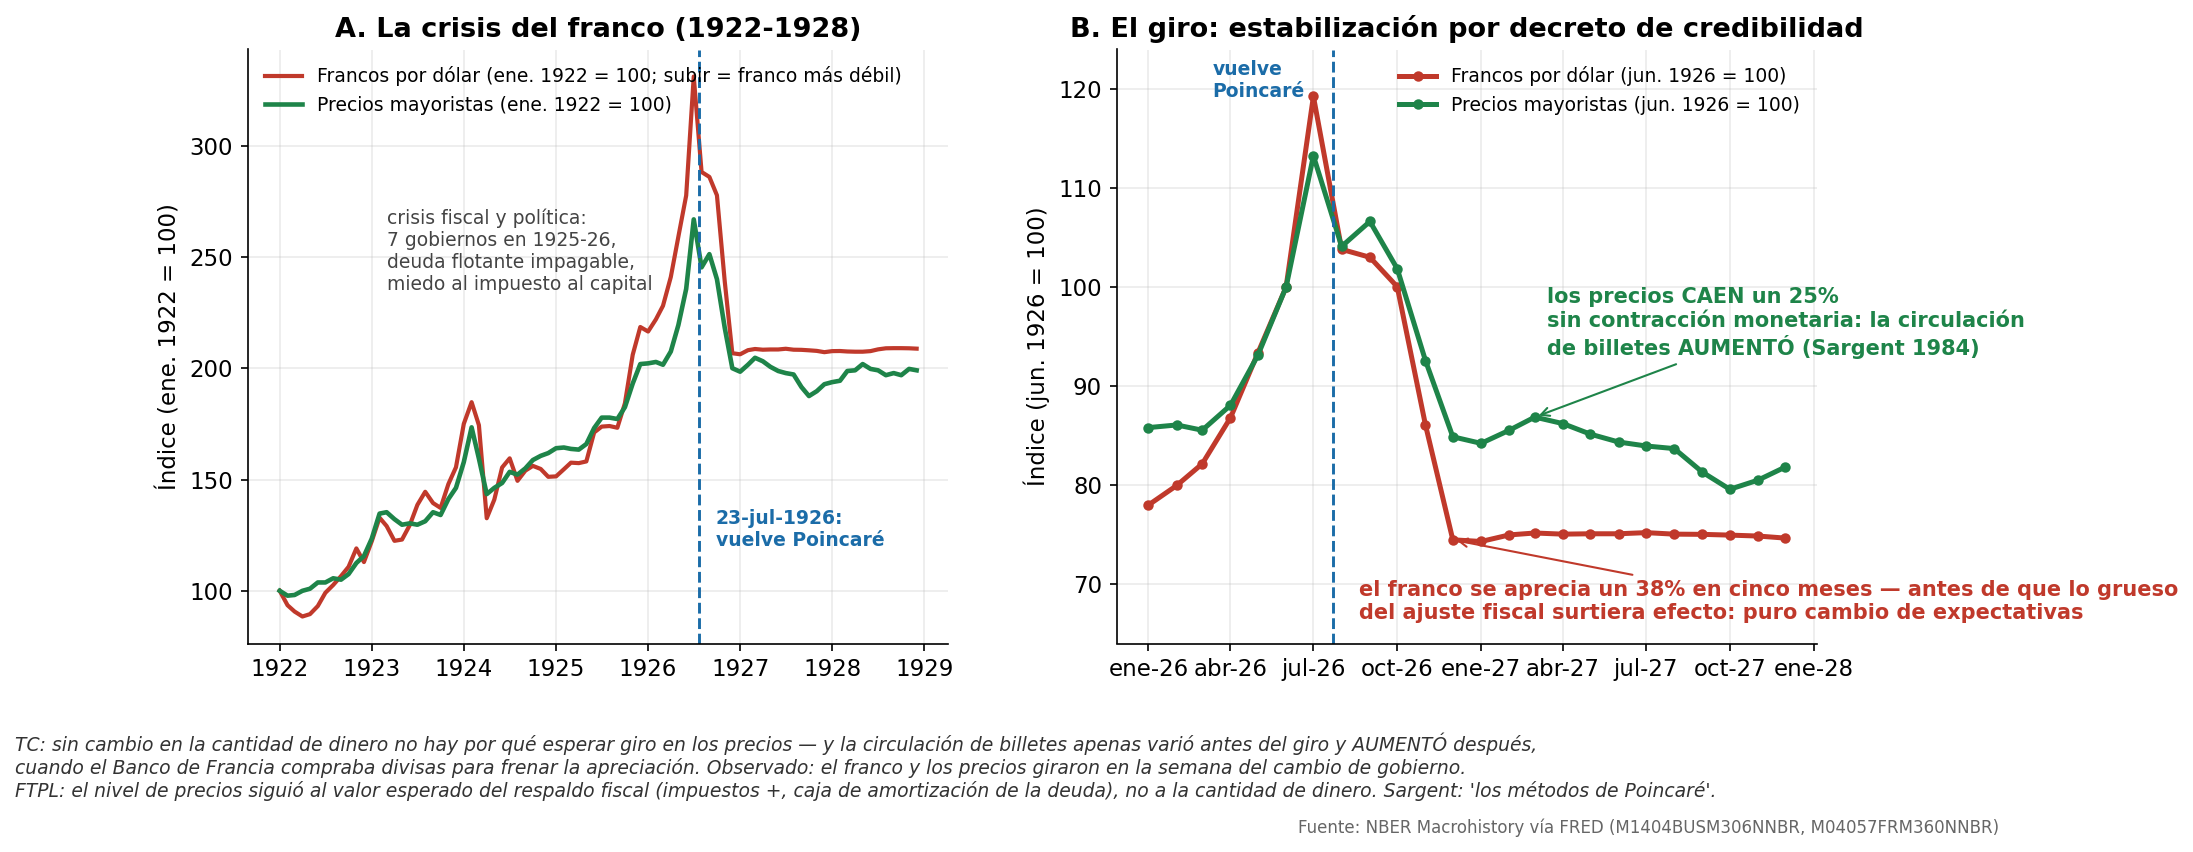

Values plotted in this chart, from the file beside it:
fecha, francos_por_dolar, wpi_francia
1922-01-01, 12.25, 320.0
1922-02-01, 11.46, 313.0
1922-03-01, 11.11, 314.0
1922-04-01, 10.84, 320.0
1922-05-01, 10.96, 323.0
1922-06-01, 11.41, 332.0
1922-07-01, 12.14, 332.0
1922-08-01, 12.57, 338.0
1922-09-01, 13.06, 336.0
1922-10-01, 13.57, 344.0
1922-11-01, 14.58, 360.0
1922-12-01, 13.83, 370.0
1923-01-01, 14.98, 395.0
1923-02-01, 16.27, 431.0
1923-03-01, 15.81, 433.0
1923-04-01, 15, 423.0
1923-05-01, 15.07, 415.0
1923-06-01, 15.87, 417.0
1923-07-01, 16.98, 415.0
1923-08-01, 17.7, 420.0
1923-09-01, 17.08, 433.0
1923-10-01, 16.81, 429.0
1923-11-01, 18.13, 452.0
1923-12-01, 19.05, 468.0
1924-01-01, 21.44, 505.0
1924-02-01, 22.63, 555.0
1924-03-01, 21.36, 510.0
1924-04-01, 16.24, 459.0
1924-05-01, 17.27, 468.0
1924-06-01, 19.04, 475.0
1924-07-01, 19.54, 491.0
1924-08-01, 18.3, 487.0
1924-09-01, 18.86, 496.0
1924-10-01, 19.12, 508.0
1924-11-01, 18.95, 514.0
1924-12-01, 18.52, 518.0
1925-01-01, 18.55, 525.0
1925-02-01, 18.94, 526.0
1925-03-01, 19.3, 524.0
1925-04-01, 19.27, 523.0
1925-05-01, 19.37, 531.0
1925-06-01, 20.96, 554.0
1925-07-01, 21.29, 569.0
1925-08-01, 21.32, 569.0
1925-09-01, 21.22, 567.0
1925-10-01, 22.57, 584.0
1925-11-01, 25.24, 618.0
1925-12-01, 26.77, 646.0
1926-01-01, 26.52, 647.0
1926-02-01, 27.19, 649.0
1926-03-01, 27.93, 645.0
1926-04-01, 29.52, 664.0
1926-05-01, 31.74, 702.0
1926-06-01, 34, 754.0
1926-07-01, 40.55, 854.0
1926-08-01, 35.3, 785.0
1926-09-01, 35.03, 804.0
1926-10-01, 34.01, 768.0
1926-11-01, 29.27, 698.0
1926-12-01, 25.32, 640.0
... 24 more rows
